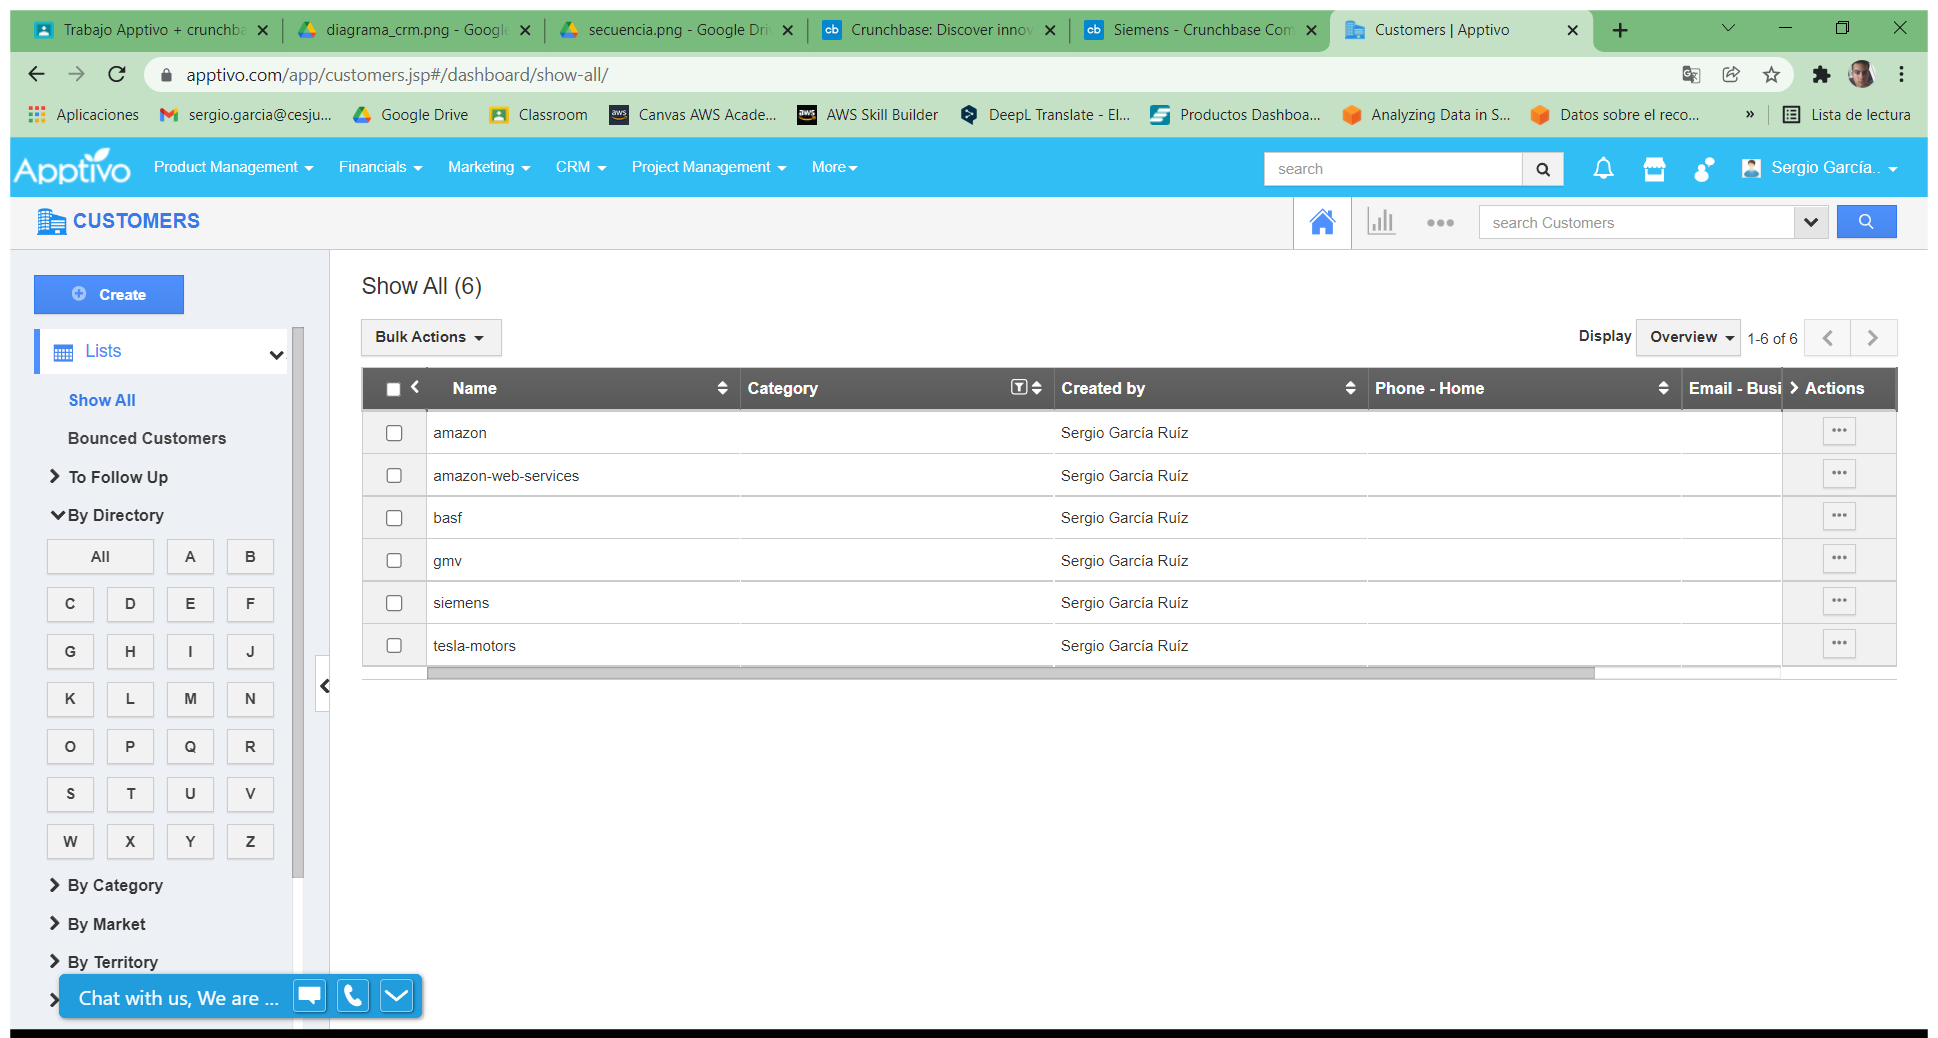
Workflow: Main

Step 1: Use Browser Chrome: Customers | Apptivo in window 'Customers | Apptivo' (chrome.exe)

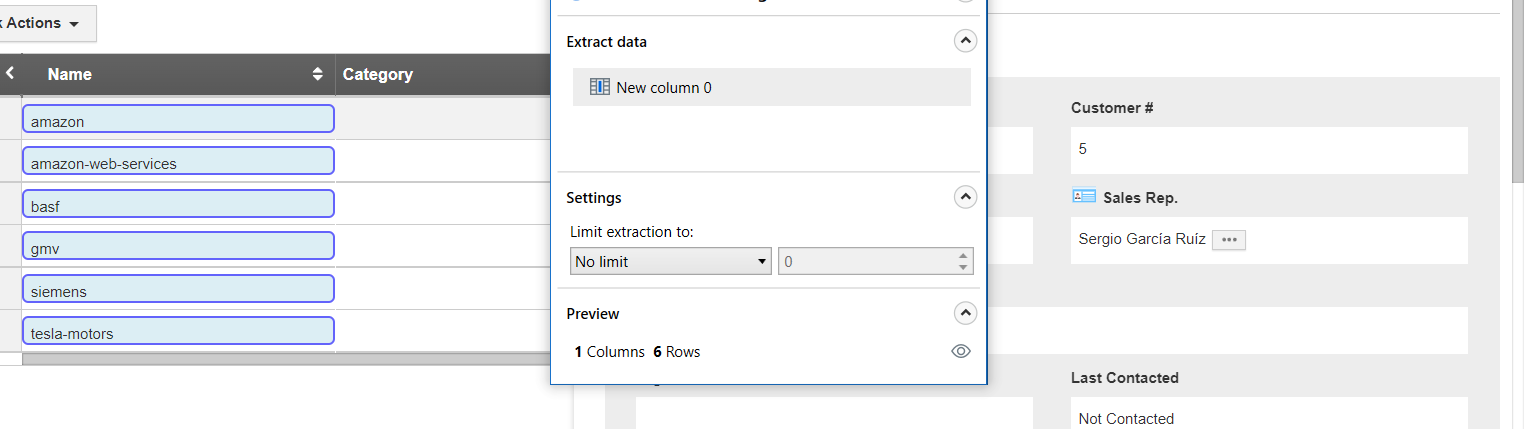
Step 2: get-text